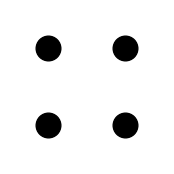

Here is the Python script that generated this plot:
import random

import matplotlib.pyplot as plt
import matplotlib.patches as patches

# Dice dot positions for each face
dice_faces = {
    1: [(0.5, 0.5)],
    2: [(0.25, 0.25), (0.75, 0.75)],
    3: [(0.25, 0.25), (0.5, 0.5), (0.75, 0.75)],
    4: [(0.25, 0.25), (0.25, 0.75), (0.75, 0.25), (0.75, 0.75)],
    5: [(0.25, 0.25), (0.25, 0.75), (0.5, 0.5), (0.75, 0.25), (0.75, 0.75)],
    6: [(0.25, 0.25), (0.25, 0.5), (0.25, 0.75), (0.75, 0.25), (0.75, 0.5), (0.75, 0.75)]
}

def draw_dice(face):
    plt.clf()
    ax = plt.gca()
    ax.set_aspect('equal')
    ax.set_xlim(0, 1)
    ax.set_ylim(0, 1)
    ax.axis('off')
    ax.add_patch(patches.Rectangle((0, 0), 1, 1, fill=True, color='white', edgecolor='black'))
    for x, y in dice_faces[face]:
        ax.add_patch(patches.Circle((x, y), 0.08, color='black'))
    plt.draw()
    plt.pause(0.1)

plt.ion()
plt.figure(figsize=(2,2))

# Animate dice roll
for _ in range(10):
    draw_dice(random.randint(1, 6))

# Final result
final_face = random.randint(1, 6)
draw_dice(final_face)
print(f"You rolled a {final_face}!")
plt.ioff()
plt.show()